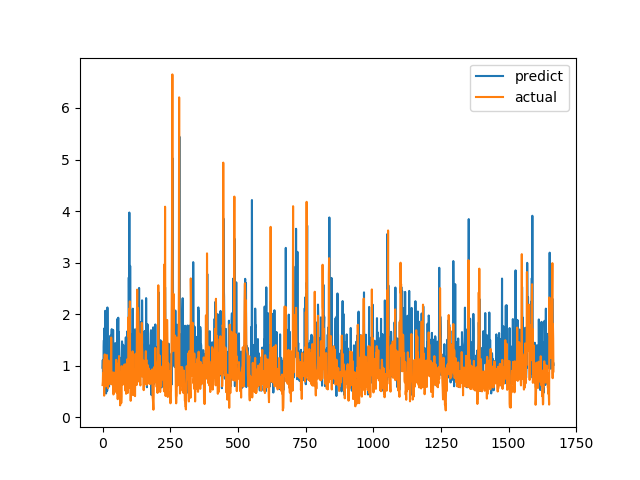

The data file committed next to this chart (first rows):
predict, actual
0.9604, 0.6238
1.111, 0.6915
0.64, 0.8558
0.8205, 0.7094
1.358, 1.015
1.494, 1.116
1.193, 0.4183
1.727, 1.002
0.8795, 1.219
1.151, 1.143
2.065, 0.6528
0.8184, 0.6747
1.484, 0.601
0.461, 0.6695
0.5601, 0.6538
0.9539, 0.7814
1.324, 1.206
0.512, 0.8469
2.13, 0.8286
1.064, 0.6482
1.103, 0.5624
1.227, 0.7183
0.9127, 1.1
1.279, 0.9542
0.5957, 0.729
1.022, 0.6694
0.6443, 0.8631
0.8823, 0.6465
0.9788, 0.8223
1.581, 0.9236
1.043, 0.8301
0.9055, 1.067
1.076, 1.546
1.555, 0.6827
1.709, 0.6386
1.041, 0.6464
1.26, 0.6881
1.565, 0.7274
0.8593, 0.65
1.694, 0.8694
0.8715, 0.4409
0.7006, 0.4519
1.175, 0.7575
1.384, 0.4952
0.7177, 0.6851
0.9265, 0.7244
0.6687, 0.8654
1.438, 0.74
1.082, 0.8071
0.9638, 0.8204
1.312, 1.114
0.9696, 1.109
1.132, 0.4751
0.9013, 1.039
1.229, 0.9458
1.908, 0.7878
0.8001, 0.3505
1.477, 0.9368
1.931, 0.9868
1.098, 0.647
... 1,607 more rows
